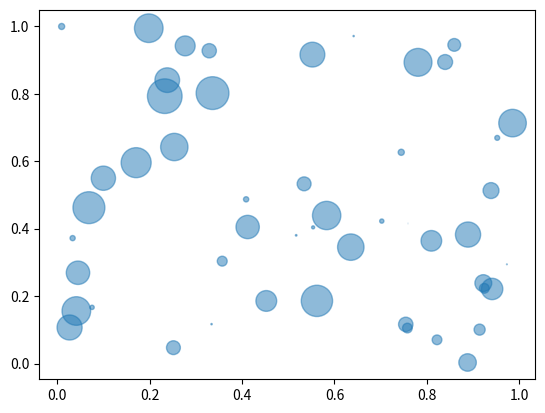

The script that saved this image:
##"""
##Filename: nx_demo.py
# [redacted]
##"""
##import networkx as nx
##import matplotlib.pyplot as plt
##import numpy as np
##G = nx.random_geometric_graph(200, 0.12) # Generate random graph
##pos = nx.get_node_attributes(G, 'pos') # Get positions of nodes
### find node nearest the center point (0.5,0.5)
##dists = [(x - 0.5)**2 + (y - 0.5)**2 for x, y in list(pos.values())]
##ncenter = np.argmin(dists)
### Plot graph, coloring by path length from central node
##p = nx.single_source_shortest_path_length(G, ncenter)
##plt.figure()
##nx.draw_networkx_edges(G, pos, alpha=0.4)
##nx.draw_networkx_nodes(G, pos, nodelist=list(p.keys()),
##node_size=120, alpha=0.5,
##node_color=list(p.values()), cmap=plt.cm.jet_r)
##plt.show()

import numpy as np
import matplotlib.pyplot as plt
N = 50
x = np.random.rand(N)
y = np.random.rand(N)
area = np.pi * (15 * np.random.rand(N))**2 # 0 to 15 point radiuses
plt.scatter(x, y, s=area, alpha=0.5)
plt.show()
